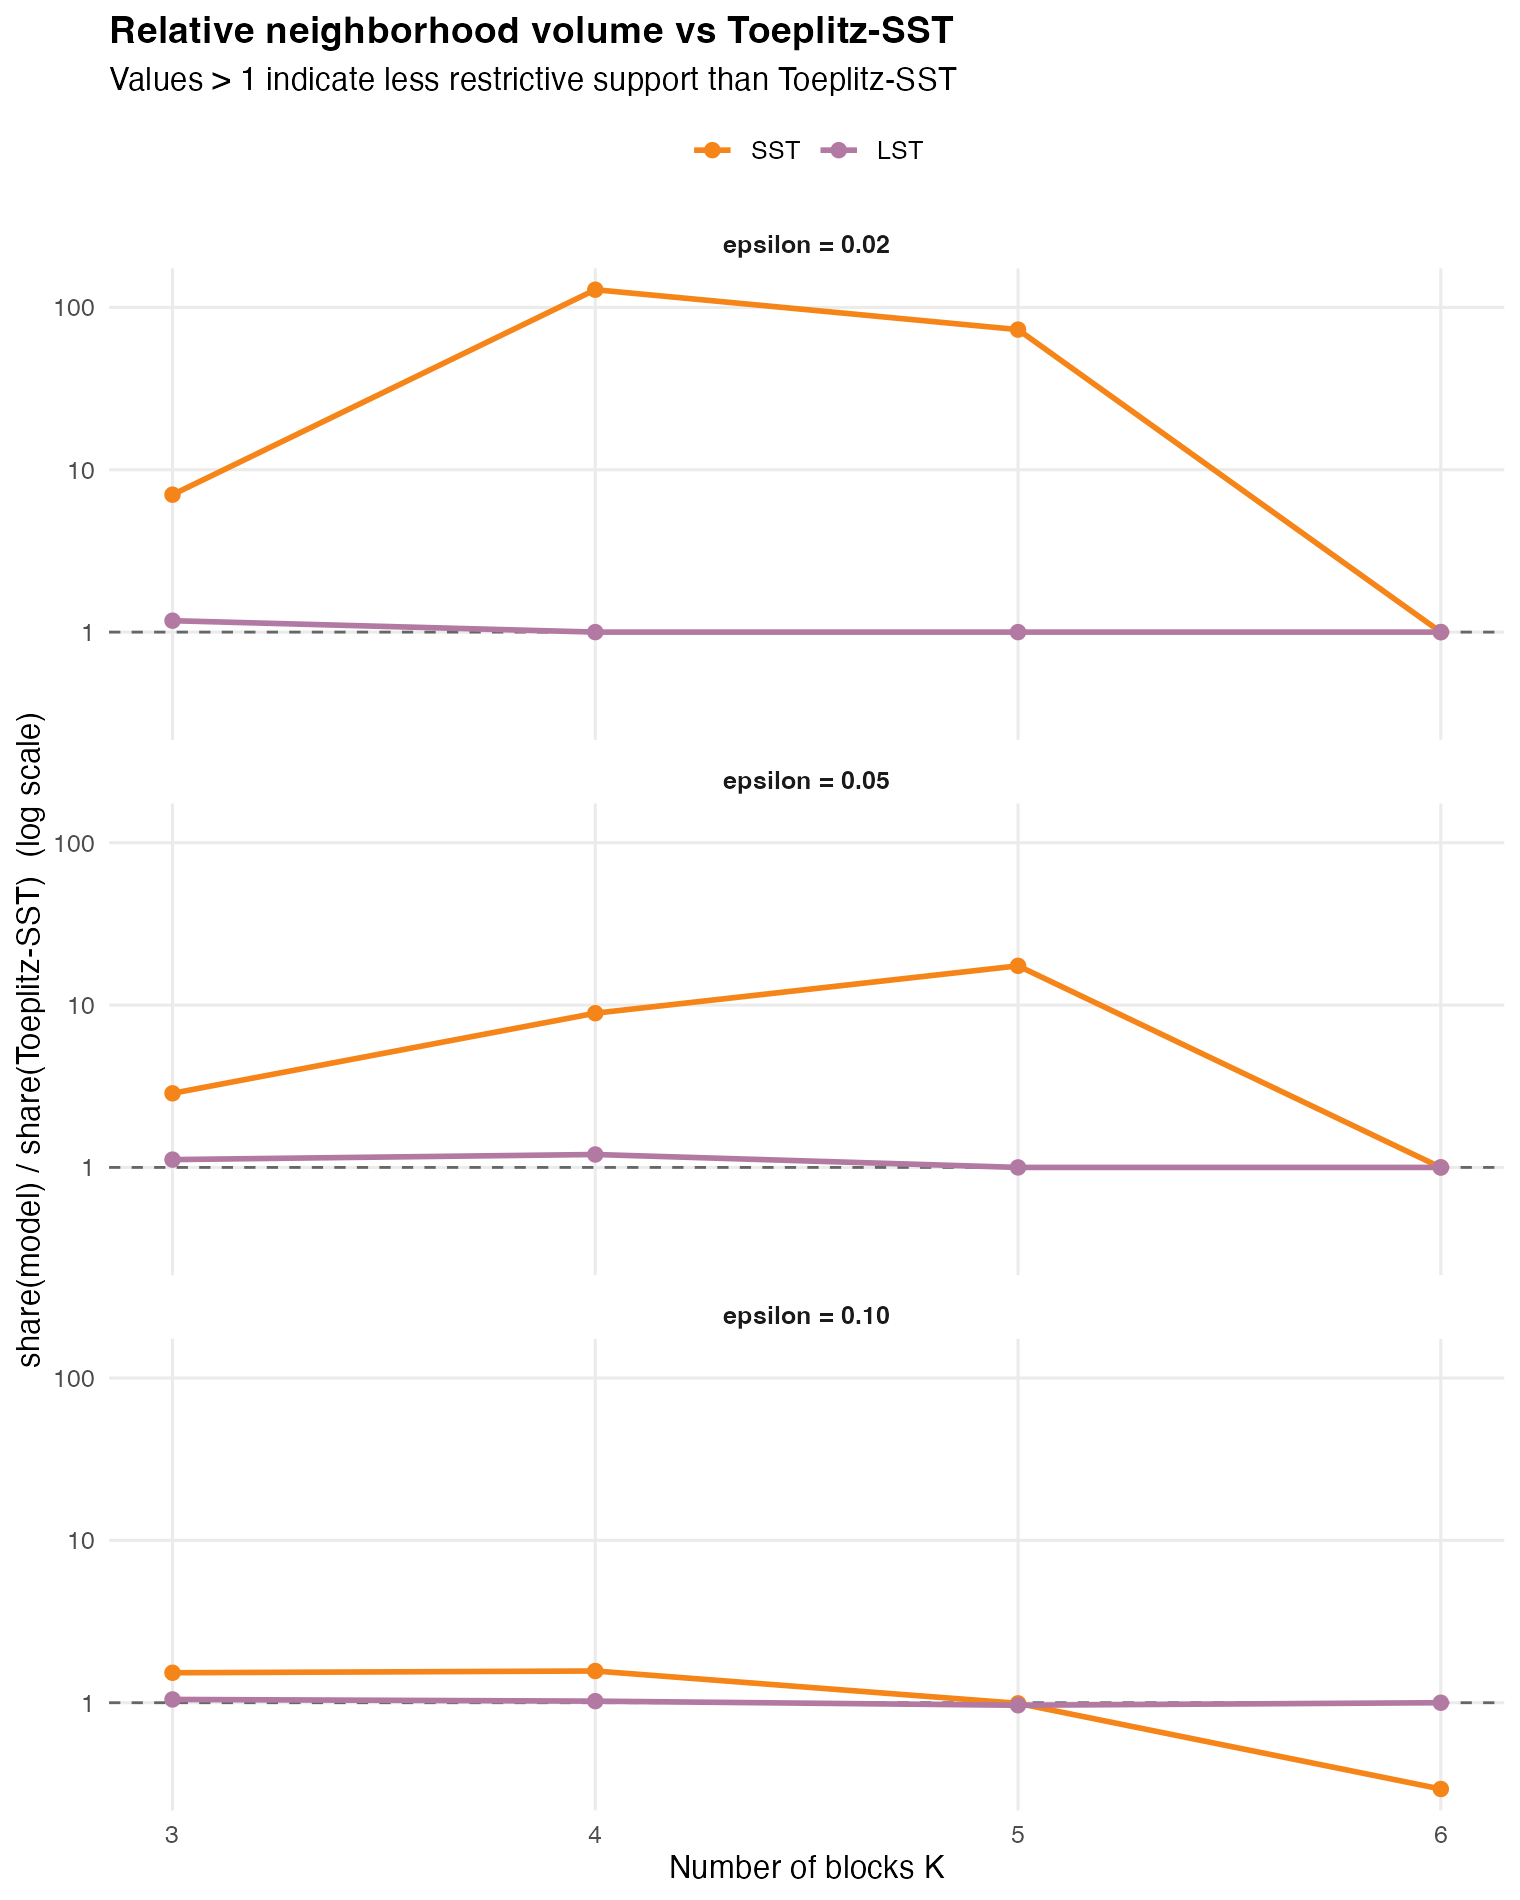

The data file committed next to this chart (first rows):
K, epsilon_rel, pK, family, neighborhood_share, median_dist, q90_dist, mean_dist, toep_share, rel_to_toep
3, 0.02, 3, SST, 0.3559, 0.1654, 0.6636, 0.2486, 0.05068, 7.022
3, 0.02, 3, LST, 0.05958, 0.1738, 0.3854, 0.1938, 0.05068, 1.176
3, 0.02, 3, Toeplitz_SST, 0.05068, 0.168, 0.3218, 0.1748, 0.05068, 1
3, 0.05, 3, SST, 0.3859, 0.1654, 0.6636, 0.2486, 0.1349, 2.861
3, 0.05, 3, Toeplitz_SST, 0.1349, 0.168, 0.3218, 0.1748, 0.1349, 1
3, 0.05, 3, LST, 0.1507, 0.1738, 0.3854, 0.1938, 0.1349, 1.117
3, 0.1, 3, Toeplitz_SST, 0.2853, 0.168, 0.3218, 0.1748, 0.2853, 1
3, 0.1, 3, SST, 0.4364, 0.1654, 0.6636, 0.2486, 0.2853, 1.529
3, 0.1, 3, LST, 0.2989, 0.1738, 0.3854, 0.1938, 0.2853, 1.048
4, 0.02, 6, SST, 0.02763, 0.5367, 0.827, 0.5172, 0.000215, 128.5
4, 0.02, 6, LST, 0.000215, 0.2694, 0.4032, 0.271, 0.000215, 1
4, 0.02, 6, Toeplitz_SST, 0.000215, 0.2345, 0.3159, 0.23, 0.000215, 1
4, 0.05, 6, SST, 0.03764, 0.5367, 0.827, 0.5172, 0.004225, 8.91
4, 0.05, 6, Toeplitz_SST, 0.004225, 0.2345, 0.3159, 0.23, 0.004225, 1
4, 0.05, 6, LST, 0.005075, 0.2694, 0.4032, 0.271, 0.004225, 1.201
4, 0.1, 6, Toeplitz_SST, 0.0378, 0.2345, 0.3159, 0.23, 0.0378, 1
4, 0.1, 6, SST, 0.05928, 0.5367, 0.827, 0.5172, 0.0378, 1.568
4, 0.1, 6, LST, 0.03866, 0.2694, 0.4032, 0.271, 0.0378, 1.023
5, 0.02, 10, SST, 0.000365, 0.6966, 0.8895, 0.674, 4.9999500005e-06, 73
5, 0.02, 10, LST, 4.9999500005e-06, 0.3077, 0.4045, 0.3066, 4.9999500005e-06, 1
5, 0.02, 10, Toeplitz_SST, 4.9999500005e-06, 0.2539, 0.3128, 0.2512, 4.9999500005e-06, 1
5, 0.05, 10, SST, 0.000785, 0.6966, 0.8895, 0.674, 4.49995500045e-05, 17.44
5, 0.05, 10, Toeplitz_SST, 4.49995500045e-05, 0.2539, 0.3128, 0.2512, 4.49995500045e-05, 1
5, 0.05, 10, LST, 4.49995500045e-05, 0.3077, 0.4045, 0.3066, 4.49995500045e-05, 1
5, 0.1, 10, Toeplitz_SST, 0.002275, 0.2539, 0.3128, 0.2512, 0.002275, 1
5, 0.1, 10, SST, 0.002255, 0.6966, 0.8895, 0.674, 0.002275, 0.9912
5, 0.1, 10, LST, 0.002195, 0.3077, 0.4045, 0.3066, 0.002275, 0.9648
6, 0.02, 15, SST, 4.9999500005e-06, 0.7837, 0.9226, 0.7641, 4.9999500005e-06, 1
6, 0.02, 15, LST, 4.9999500005e-06, 0.329, 0.406, 0.3279, 4.9999500005e-06, 1
6, 0.02, 15, Toeplitz_SST, 4.9999500005e-06, 0.2639, 0.311, 0.2624, 4.9999500005e-06, 1
6, 0.05, 15, SST, 4.9999500005e-06, 0.7837, 0.9226, 0.7641, 4.9999500005e-06, 1
6, 0.05, 15, Toeplitz_SST, 4.9999500005e-06, 0.2639, 0.311, 0.2624, 4.9999500005e-06, 1
6, 0.05, 15, LST, 4.9999500005e-06, 0.329, 0.406, 0.3279, 4.9999500005e-06, 1
6, 0.1, 15, Toeplitz_SST, 8.49991500084999e-05, 0.2639, 0.311, 0.2624, 8.49991500084999e-05, 1
6, 0.1, 15, SST, 2.49997500025e-05, 0.7837, 0.9226, 0.7641, 8.49991500084999e-05, 0.2941
6, 0.1, 15, LST, 8.49991500084999e-05, 0.329, 0.406, 0.3279, 8.49991500084999e-05, 1
